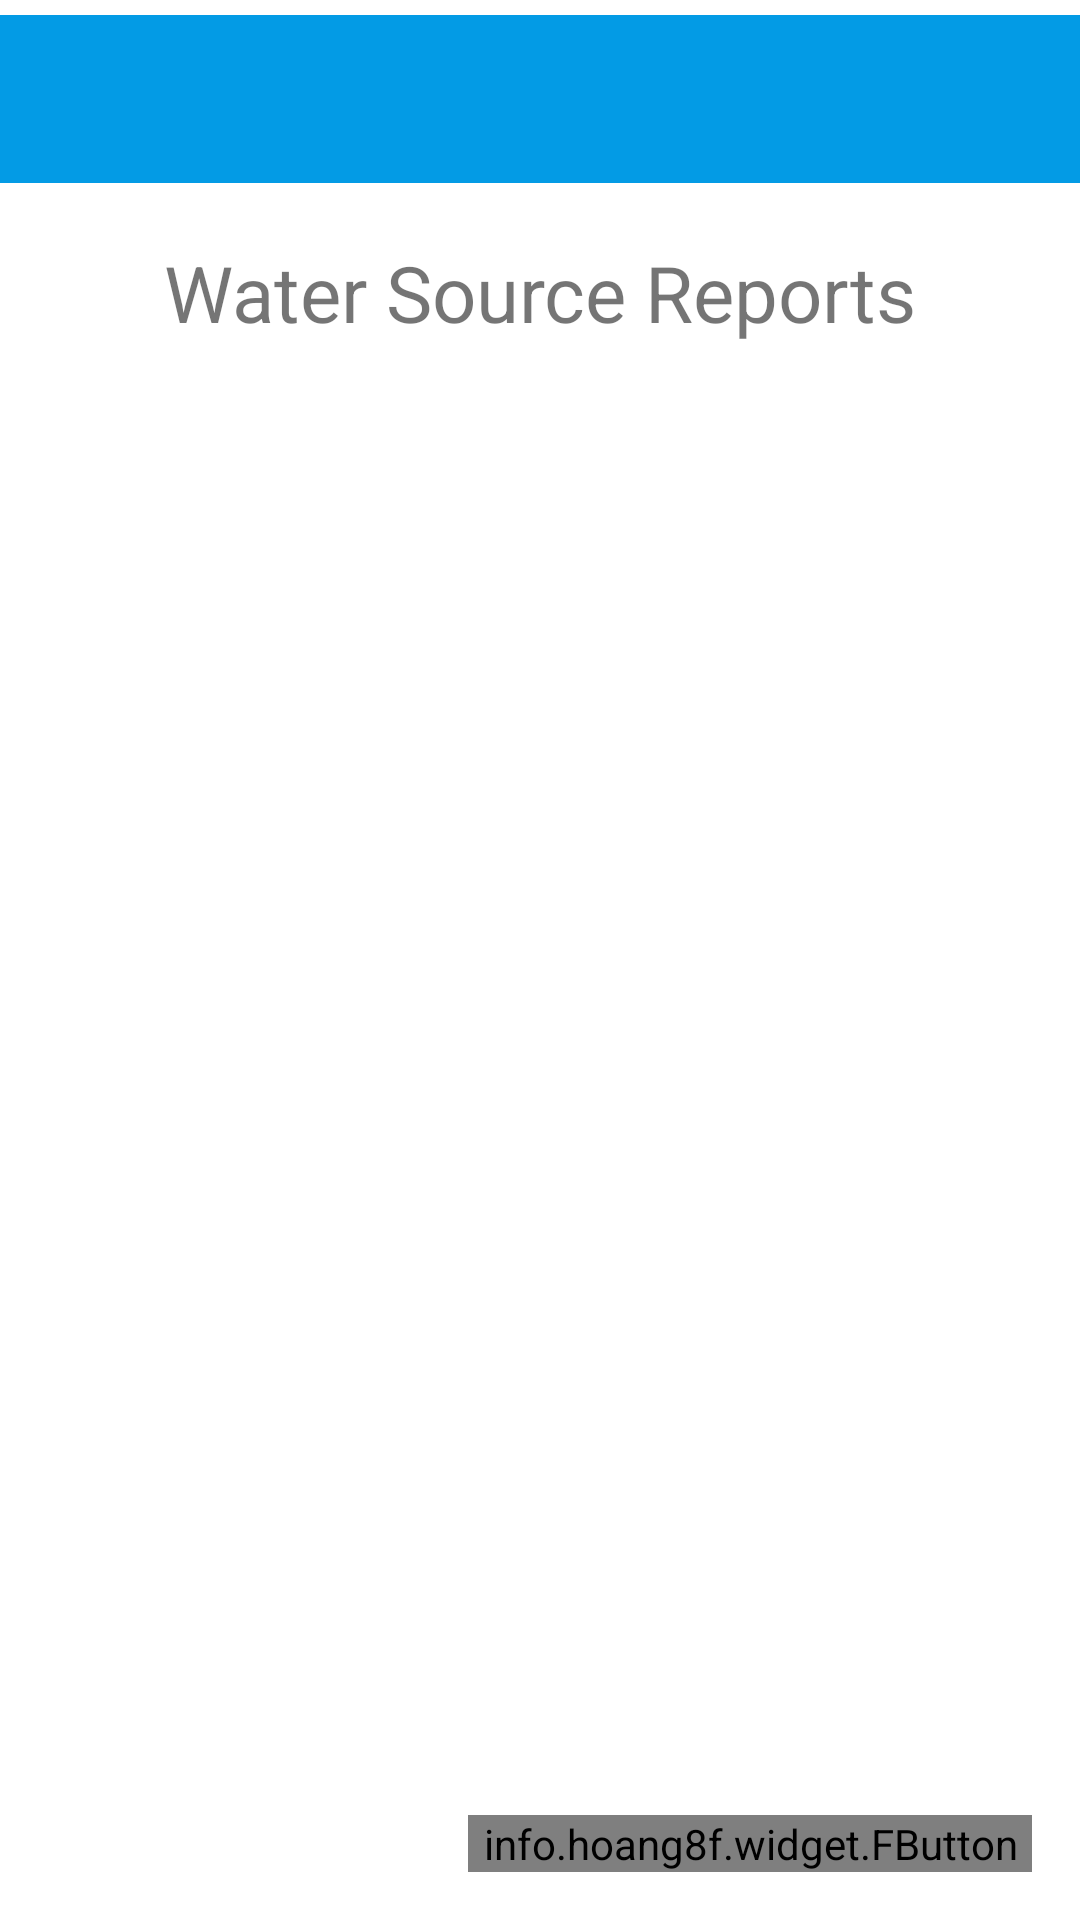

Here is an Android app screen rendered from its layout file. Give the layout XML and the strings, colors and styles it references.
<!-- AndroidManifest.xml: application theme AppTheme -->
<!-- res/layout/activity_source_reports_list.xml -->
<?xml version="1.0" encoding="utf-8"?>
<RelativeLayout xmlns:android="http://schemas.android.com/apk/res/android"
    xmlns:tools="http://schemas.android.com/tools"
    xmlns:fbutton="http://schemas.android.com/apk/res-auto"
    android:layout_width="match_parent"
    android:layout_height="match_parent"
    android:paddingBottom="@dimen/activity_vertical_margin"
    android:paddingLeft="0dp"
    android:paddingRight="0dp"
    android:paddingTop="5dp"
    android:background="#FFF"
    tools:context="project.waterSystem.Controller.SourceReportsListActivity">

    <android.support.v7.widget.Toolbar
        android:layout_width="match_parent"
        android:layout_height="wrap_content"
        android:background="?attr/colorPrimary"
        android:theme="?attr/actionBarTheme"
        android:fitsSystemWindows="true"
        android:minHeight="?attr/actionBarSize"
        android:id="@+id/toolbar3"
        android:layout_alignParentBottom="false"
        android:layout_alignParentStart="true"
        android:layout_alignParentTop="true" />

    <ListView
        android:layout_width="match_parent"
        android:layout_height="match_parent"
        android:layout_centerHorizontal="true"
        android:id="@+id/ReportsListView"
        android:layout_above="@+id/returnButton"
        android:layout_marginBottom="20dp"
        android:layout_below="@+id/toolbar3"
        android:layout_marginTop="70dp" />

    <info.hoang8f.widget.FButton
        android:text="Return to Main"
        android:layout_width="wrap_content"
        android:layout_height="wrap_content"
        android:id="@+id/returnButton"
        android:textColor="#FFF"
        android:fontFamily="sans-serif-light"
        fbutton:buttonColor="#039BE5"
        fbutton:shadowColor="#0277bd"
        fbutton:shadowEnabled="true"
        fbutton:shadowHeight="5dp"
        fbutton:cornerRadius="10dp"
        android:layout_marginEnd="16dp"
        android:layout_alignParentBottom="true"
        android:layout_alignParentEnd="true"
        android:paddingLeft="5dp"
        android:paddingRight="5dp"
        tools:ignore="HardcodedText" />

    <TextView
        android:text="Water Source Reports"
        android:layout_width="wrap_content"
        android:layout_height="wrap_content"
        android:layout_marginTop="19dp"
        android:textSize="26sp"
        android:layout_below="@+id/toolbar3"
        android:layout_centerHorizontal="true"
        tools:ignore="HardcodedText" />
</RelativeLayout>
<!-- resources referenced by this layout -->
<resources>
  <dimen name="activity_vertical_margin">16dp</dimen>
  <style name="AppTheme" parent="Theme.AppCompat.Light.NoActionBar">
          
          <item name="colorPrimary">@color/colorPrimary</item>
          <item name="colorPrimaryDark">@color/colorPrimaryDark</item>
          <item name="colorAccent">@color/colorAccent</item>
      </style>
  <color name="colorPrimary">#039BE5</color>
  <color name="colorPrimaryDark">#0277bd</color>
  <color name="colorAccent">#FF4081</color>
</resources>
